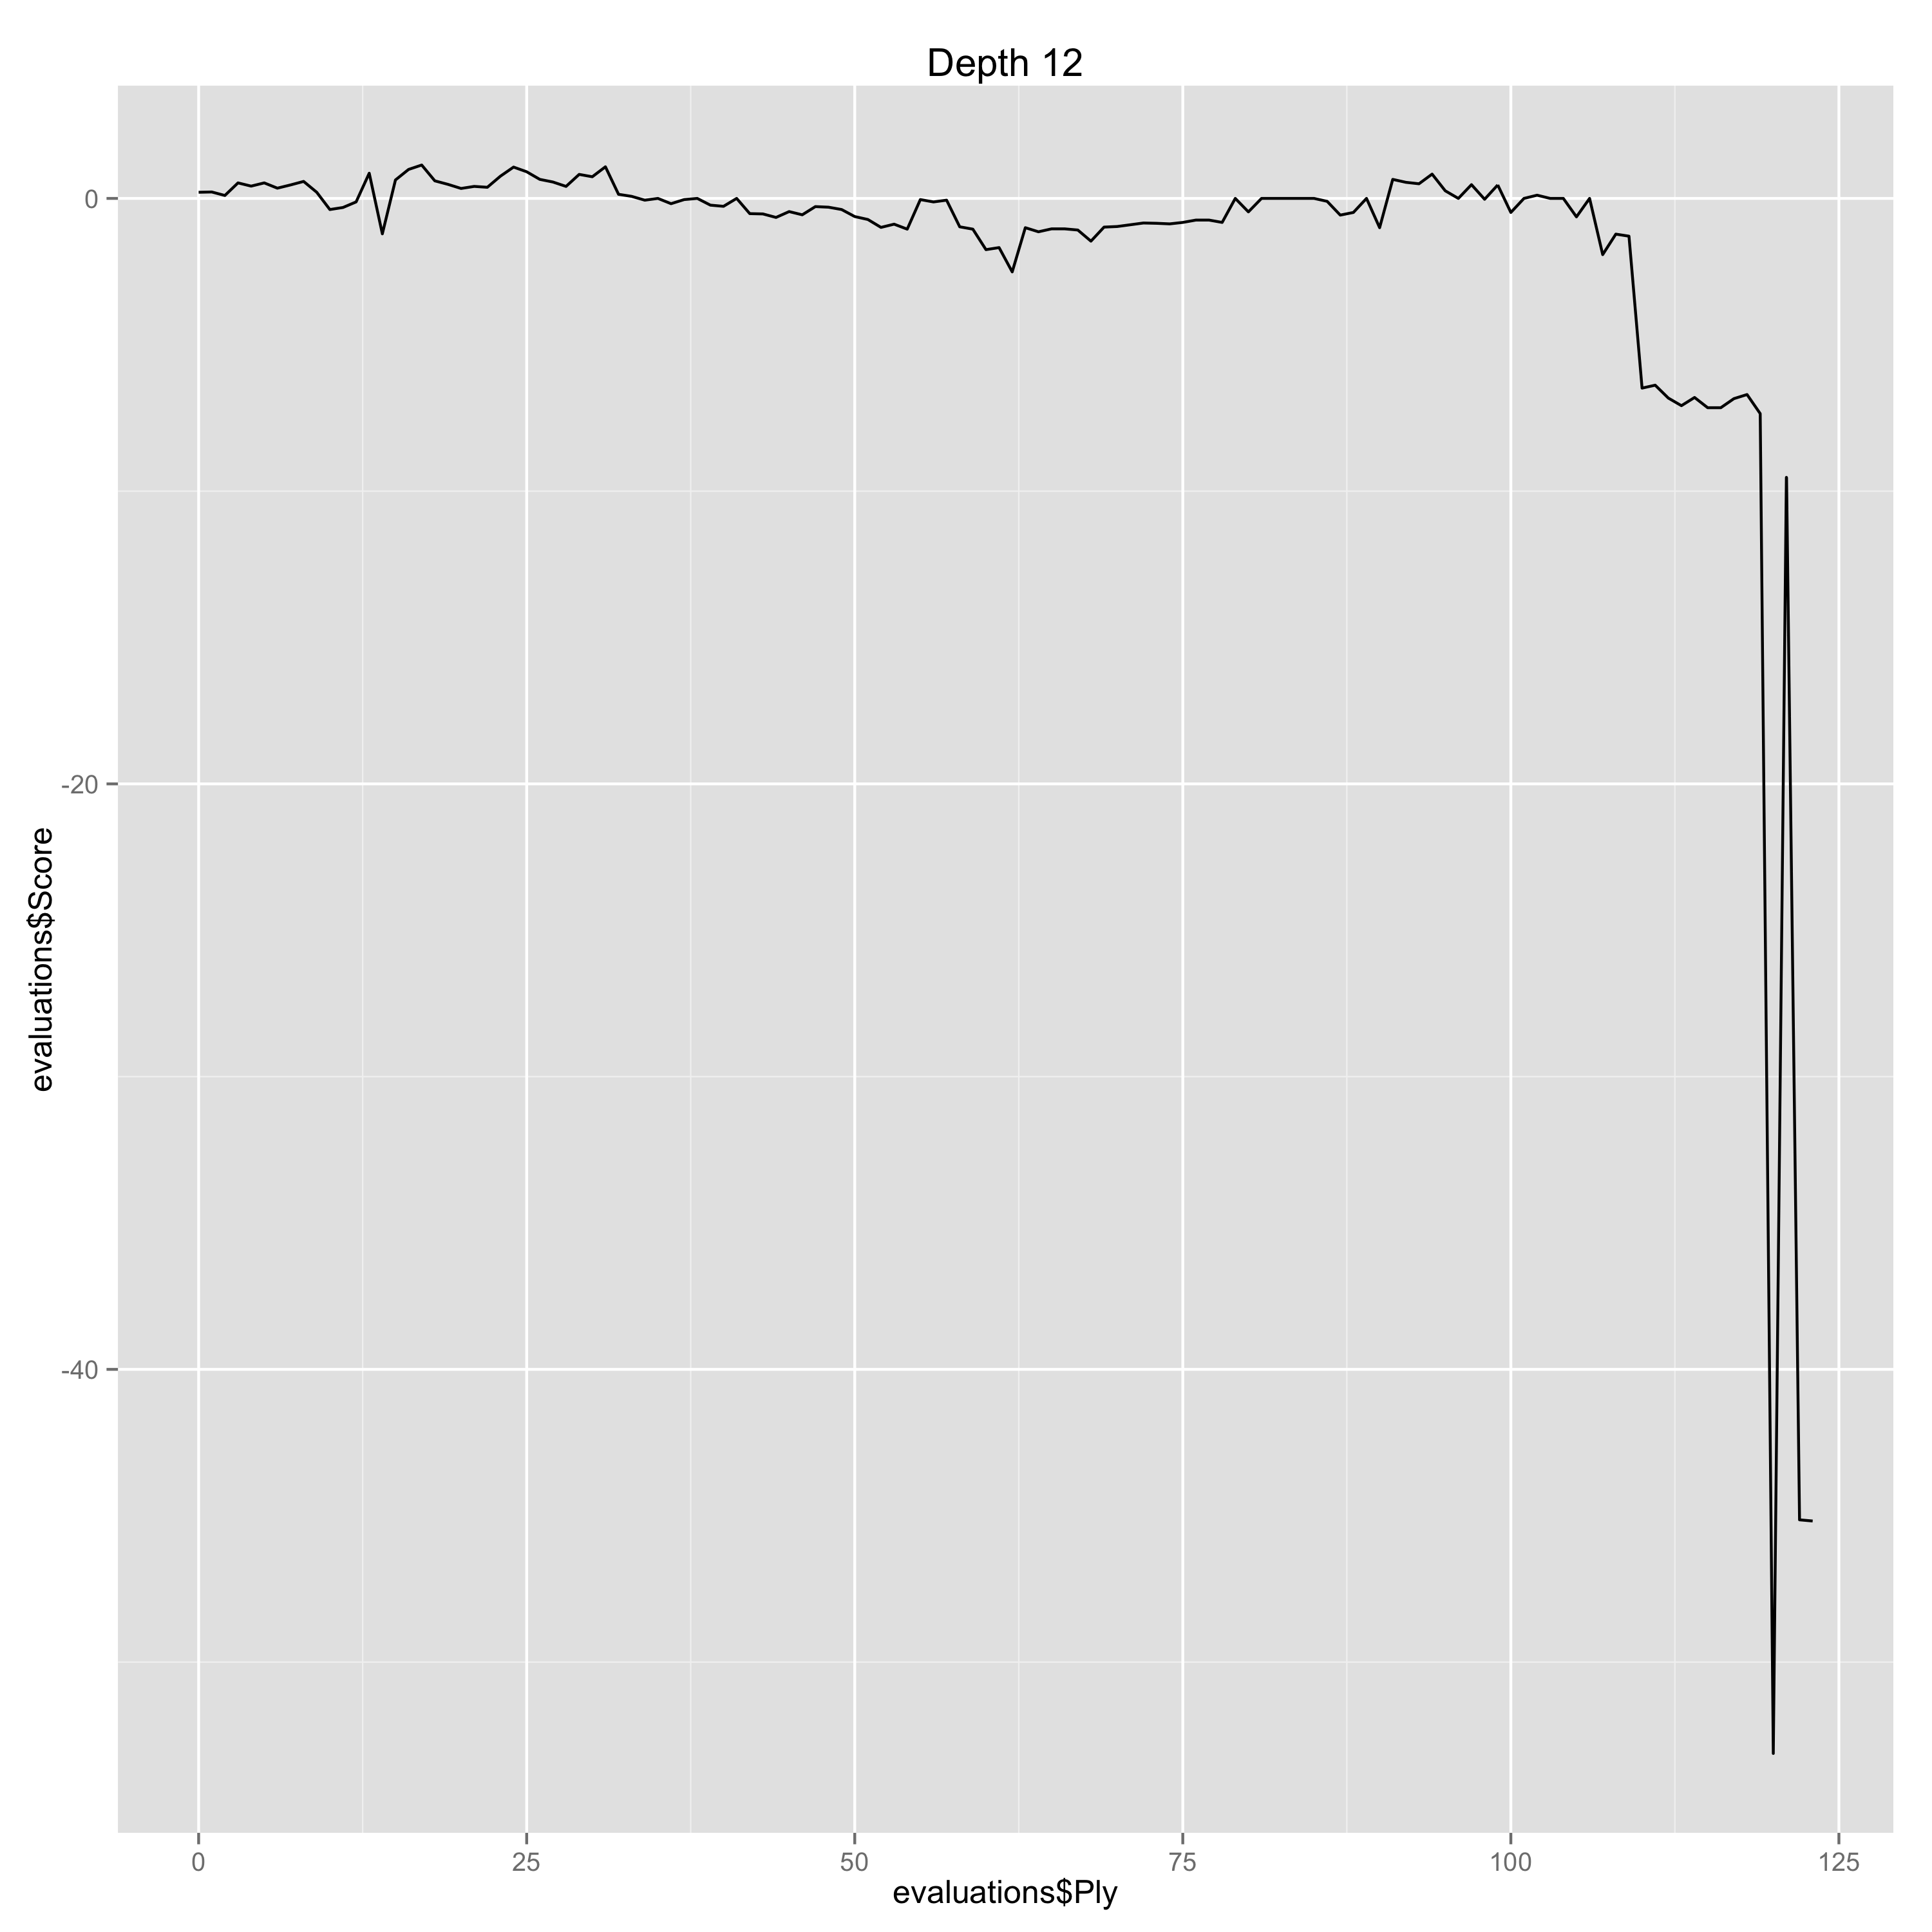

The table this chart was drawn from, first rows:
Ply, Move, White, Black, Score, Eval, Comment
0, [1], d4, , 0.21, 0.21, 
1, [1], , d5, 0.22, -0.01, 
2, [2], Nf3, , 0.1, -0.12, 
3, [2], , c6, 0.53, -0.43, 
4, [3], Bf4, , 0.42, -0.11, 
5, [3], , Bf5, 0.53, -0.11, 
6, [4], e3, , 0.35, -0.18, 
7, [4], , Qb6, 0.46, -0.11, 
8, [5], Bd3, , 0.58, 0.12, 
9, [5], , Bxd3, 0.21, 0.37, 
10, [6], Qxd3, , -0.38, -0.59, 
11, [6], , Qxb2, -0.31, -0.07, 
12, [7], O-O, , -0.12, 0.19, 
13, [7], , e6, 0.86, -0.98, 
14, [8], c4, , -1.21, -2.07, Erreur
15, [8], , Nf6, 0.63, -1.84, Erreur
16, [9], Nbd2, , 0.99, 0.36, 
17, [9], , Qb6, 1.14, -0.15, 
18, [10], Rfb1, , 0.6, -0.54, 
19, [10], , Qa6, 0.48, 0.12, 
20, [11], Qb3, , 0.34, -0.14, 
21, [11], , b6, 0.41, -0.07, 
22, [12], a4, , 0.38, -0.03, 
23, [12], , Qa5, 0.76, -0.38, 
24, [13], Qc2, , 1.07, 0.31, 
25, [13], , dxc4, 0.91, 0.16, 
26, [14], e4, , 0.65, -0.26, 
27, [14], , c3, 0.56, 0.09, 
28, [15], Nc4, , 0.41, -0.15, 
29, [15], , Qa6, 0.82, -0.41, 
30, [16], Qxc3, , 0.74, -0.08, 
31, [16], , Be7, 1.08, -0.34, 
32, [17], Ncd2, , 0.14, -0.94, 
33, [17], , O-O, 0.07, 0.07, 
34, [18], Bxb8, , -0.06, -0.13, 
35, [18], , Raxb8, 0.0, -0.06, 
36, [19], Qxc6, , -0.18, -0.18, 
37, [19], , Rfc8, -0.04, -0.14, 
38, [20], Qb5, , 0.0, 0.04, 
39, [20], , Qb7, -0.23, 0.23, 
40, [21], Qd3, , -0.27, -0.04, 
41, [21], , Rc7, 0.0, -0.27, 
42, [22], Rc1, , -0.52, -0.52, 
43, [22], , Rbc8, -0.53, 0.01, 
44, [23], Rxc7, , -0.65, -0.12, 
45, [23], , Rxc7, -0.45, -0.2, 
46, [24], h3, , -0.56, -0.11, 
47, [24], , Qc8, -0.28, -0.28, 
48, [25], Qb5, , -0.3, -0.02, 
49, [25], , h6, -0.38, 0.08, 
50, [26], g3, , -0.62, -0.24, 
51, [26], , Rc2, -0.72, 0.1, 
52, [27], Kg2, , -0.99, -0.27, 
53, [27], , Qc3, -0.88, -0.11, 
54, [28], Rd1, , -1.05, -0.17, 
55, [28], , Qb4, -0.04, -1.01, Erreur
56, [29], Rb1, , -0.12, -0.08, 
57, [29], , Qc3, -0.06, -0.06, 
58, [30], Rd1, , -0.97, -0.91, 
59, [30], , Rb2, -1.05, 0.08, 
... 64 more rows
